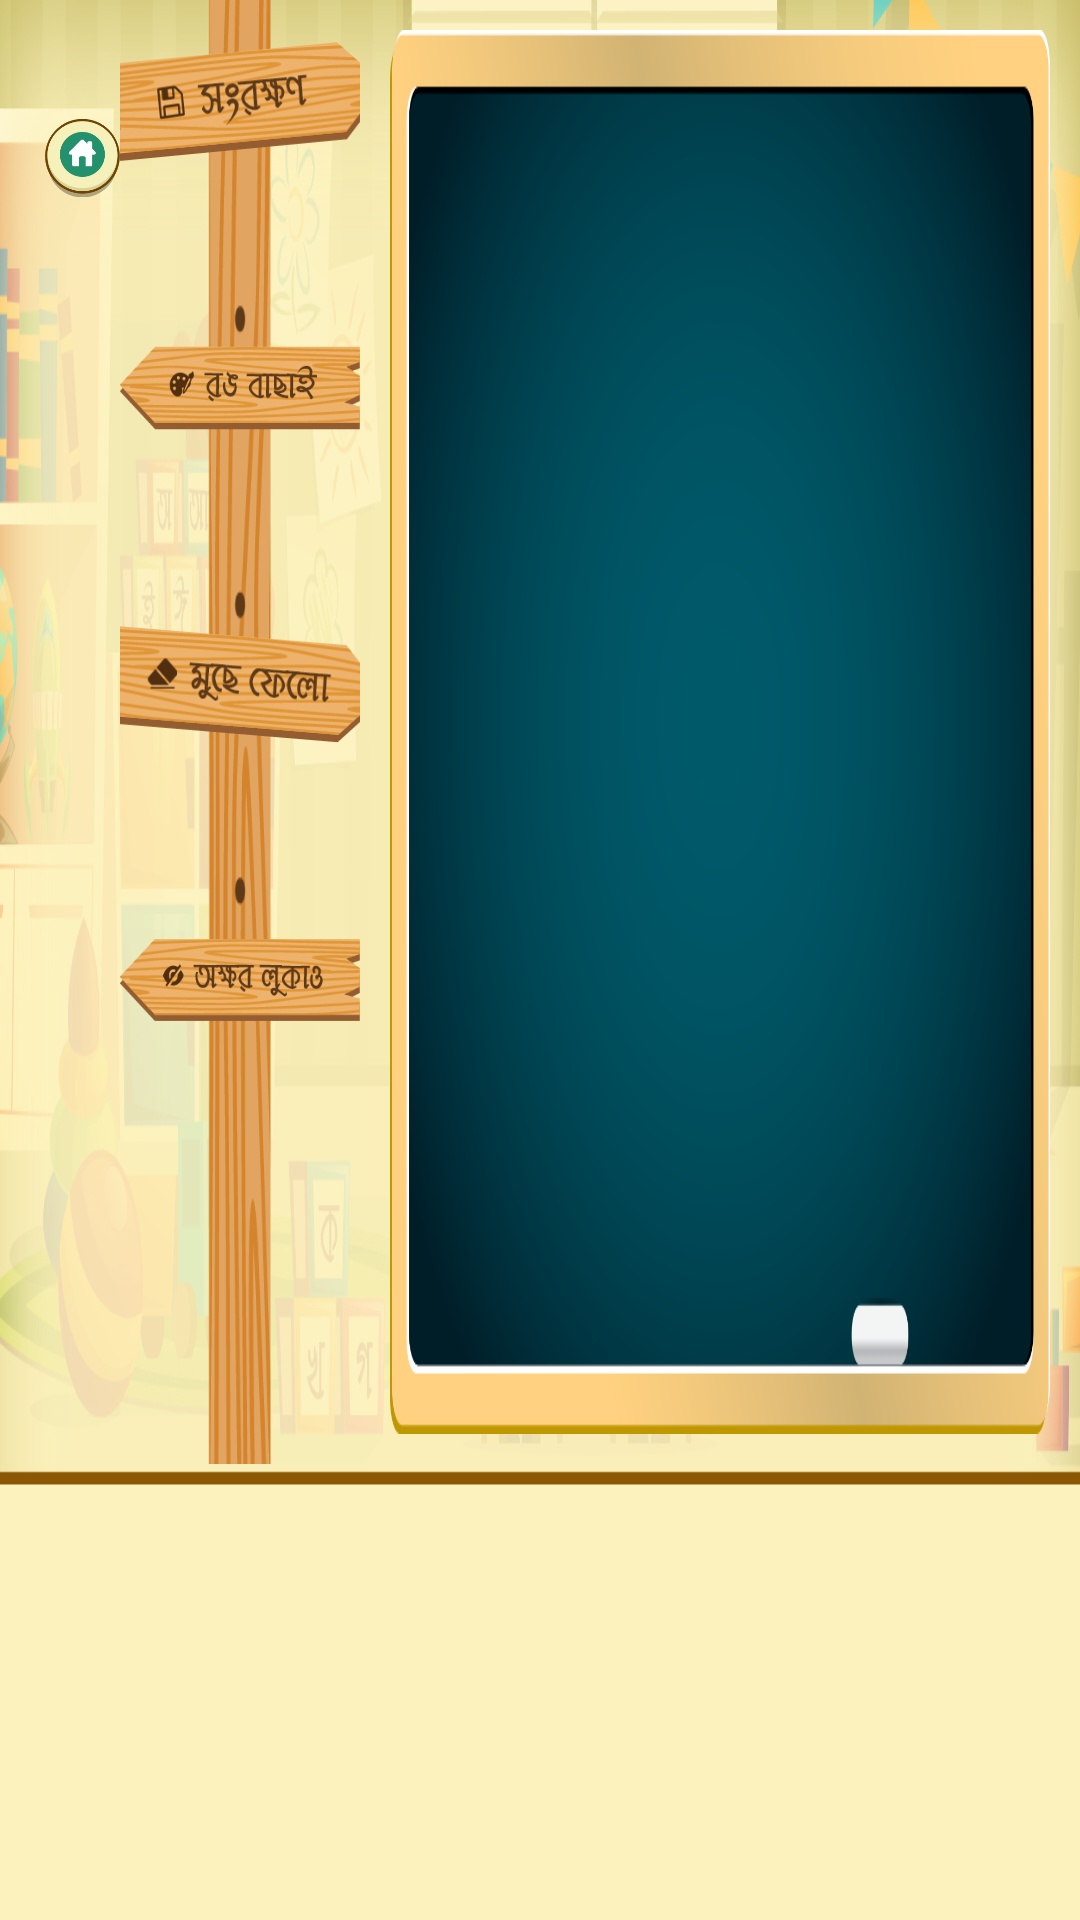

The Android layout XML behind this screen, and the referenced resources:
<!-- AndroidManifest.xml: application theme AppTheme -->
<!-- res/layout/activity_visual__compression.xml -->
<?xml version="1.0" encoding="utf-8"?>
<LinearLayout xmlns:android="http://schemas.android.com/apk/res/android"
    xmlns:app="http://schemas.android.com/apk/res-auto"
    xmlns:tools="http://schemas.android.com/tools"
    android:layout_width="match_parent"
    android:layout_height="match_parent"
    android:orientation="vertical"
    android:background="@drawable/likhi_bg"
    android:weightSum="4"
    tools:context=".view.Visual_Compression">

    

    <LinearLayout
        android:layout_width="match_parent"
        android:layout_height="0dp"
        android:layout_weight="3.052"
        android:orientation="horizontal"
        android:weightSum="3">

        

        <LinearLayout
            android:layout_width="0dp"
            android:layout_height="match_parent"
            android:layout_weight="1"
            android:orientation="horizontal"
            android:weightSum="3">

            <LinearLayout
                android:layout_width="0dp"
                android:layout_height="match_parent"
                android:layout_weight="1"
                android:orientation="vertical"
                android:weightSum="5">
                <ImageView
                    android:id="@+id/back"
                    android:layout_width="wrap_content"
                    android:layout_height="0dp"
                    android:layout_marginTop="5dp"
                    android:layout_marginBottom="5dp"
                    android:layout_marginLeft="15dp"
                    android:layout_weight="1"
                    android:src="@drawable/home_icon"/>
            </LinearLayout>

            <LinearLayout
                android:layout_width="0dp"
                android:layout_height="match_parent"
                android:layout_weight="2"
                android:background="@drawable/stand_bg"
                android:scaleY="1.17"
                android:orientation="vertical"
                android:weightSum="6">

                <ImageView
                    android:id="@+id/save_drawing"
                    android:layout_width="match_parent"
                    android:layout_height="0dp"
                    android:layout_weight="1"
                    android:layout_marginTop="30dp"
                    android:src="@drawable/save"
                    android:scaleX="1.2"
                    android:scaleY="1.2"
                    />
                <ImageView
                    android:id="@+id/color_picker"
                    android:layout_width="match_parent"
                    android:layout_height="0dp"
                    android:layout_weight="1"
                    android:src="@drawable/color_pick"
                    android:layout_marginTop="12dp"/>
                <ImageView
                    android:id="@+id/errase"
                    android:layout_width="match_parent"
                    android:layout_height="0dp"
                    android:layout_weight="1"
                    android:src="@drawable/errase"
                    android:layout_marginTop="15dp"
                    android:scaleX="1.2"
                    android:scaleY="1.2"/>
                <ImageView
                    android:id="@+id/hide"
                    android:layout_width="match_parent"
                    android:layout_height="0dp"
                    android:layout_weight="1"
                    android:src="@drawable/hide_letter"
                    android:layout_marginTop="15dp"/>

            </LinearLayout>

        </LinearLayout>

        

        

        <LinearLayout
            android:layout_width="0dp"
            android:layout_height="match_parent"
            android:layout_weight="2"
            android:padding="10dp">
            <LinearLayout
                android:layout_width="match_parent"
                android:layout_height="match_parent"
                android:background="@drawable/board_bg"
                android:gravity="center">

                
                <FrameLayout
                    android:layout_width="match_parent"
                    android:layout_height="match_parent">
                    <LinearLayout
                        android:layout_width="match_parent"
                        android:layout_height="match_parent"
                        android:gravity="center">
                        <LinearLayout
                            android:id="@+id/draw"
                            android:layout_width="200dp"
                            android:layout_height="200dp"
                            android:background="@drawable/q_a"
                            android:orientation="vertical"
                            android:visibility="gone"
                            android:alpha="0.3"
                            >

                        </LinearLayout>
                    </LinearLayout>
                    <LinearLayout
                        android:id="@+id/blue_board"
                        android:orientation="vertical"
                        android:layout_margin="12dp"
                        android:layout_width="match_parent"
                        android:layout_height="match_parent">

                    </LinearLayout>
                </FrameLayout>

            </LinearLayout>

        </LinearLayout>

        


    </LinearLayout>

    

    <LinearLayout
        android:layout_width="match_parent"
        android:layout_height="0dp"
        android:layout_weight="1">

        <androidx.recyclerview.widget.RecyclerView
            android:id="@+id/likhi_recycle"
            android:orientation="horizontal"
            android:layout_width="match_parent"
            android:layout_height="match_parent">

        </androidx.recyclerview.widget.RecyclerView>


    </LinearLayout>



</LinearLayout>
<!-- resources referenced by this layout -->
<resources>
  <!-- drawable board_bg: png bitmap (drawable, 106308 bytes) -->
  <!-- drawable color_pick: png bitmap (drawable, 13917 bytes) -->
  <!-- drawable errase: png bitmap (drawable, 17011 bytes) -->
  <!-- drawable hide_letter: png bitmap (drawable, 14654 bytes) -->
  <!-- drawable home_icon: png bitmap (drawable, 10445 bytes) -->
  <!-- drawable likhi_bg: jpg bitmap (drawable, 357192 bytes) -->
  <!-- drawable q_a: png bitmap (drawable, 10710 bytes) -->
  <!-- drawable save: png bitmap (drawable, 16896 bytes) -->
  <!-- drawable stand_bg: png bitmap (drawable, 11605 bytes) -->
  <style name="AppTheme" parent="Theme.MaterialComponents.Light.NoActionBar.Bridge">
          
          <item name="colorPrimary">@color/profilebackground</item>
          <item name="colorPrimaryDark">@color/profilebackground</item>
          <item name="colorAccent">@color/profilebackground</item>
      </style>
  <color name="profilebackground">#E5E5E5</color>
</resources>
